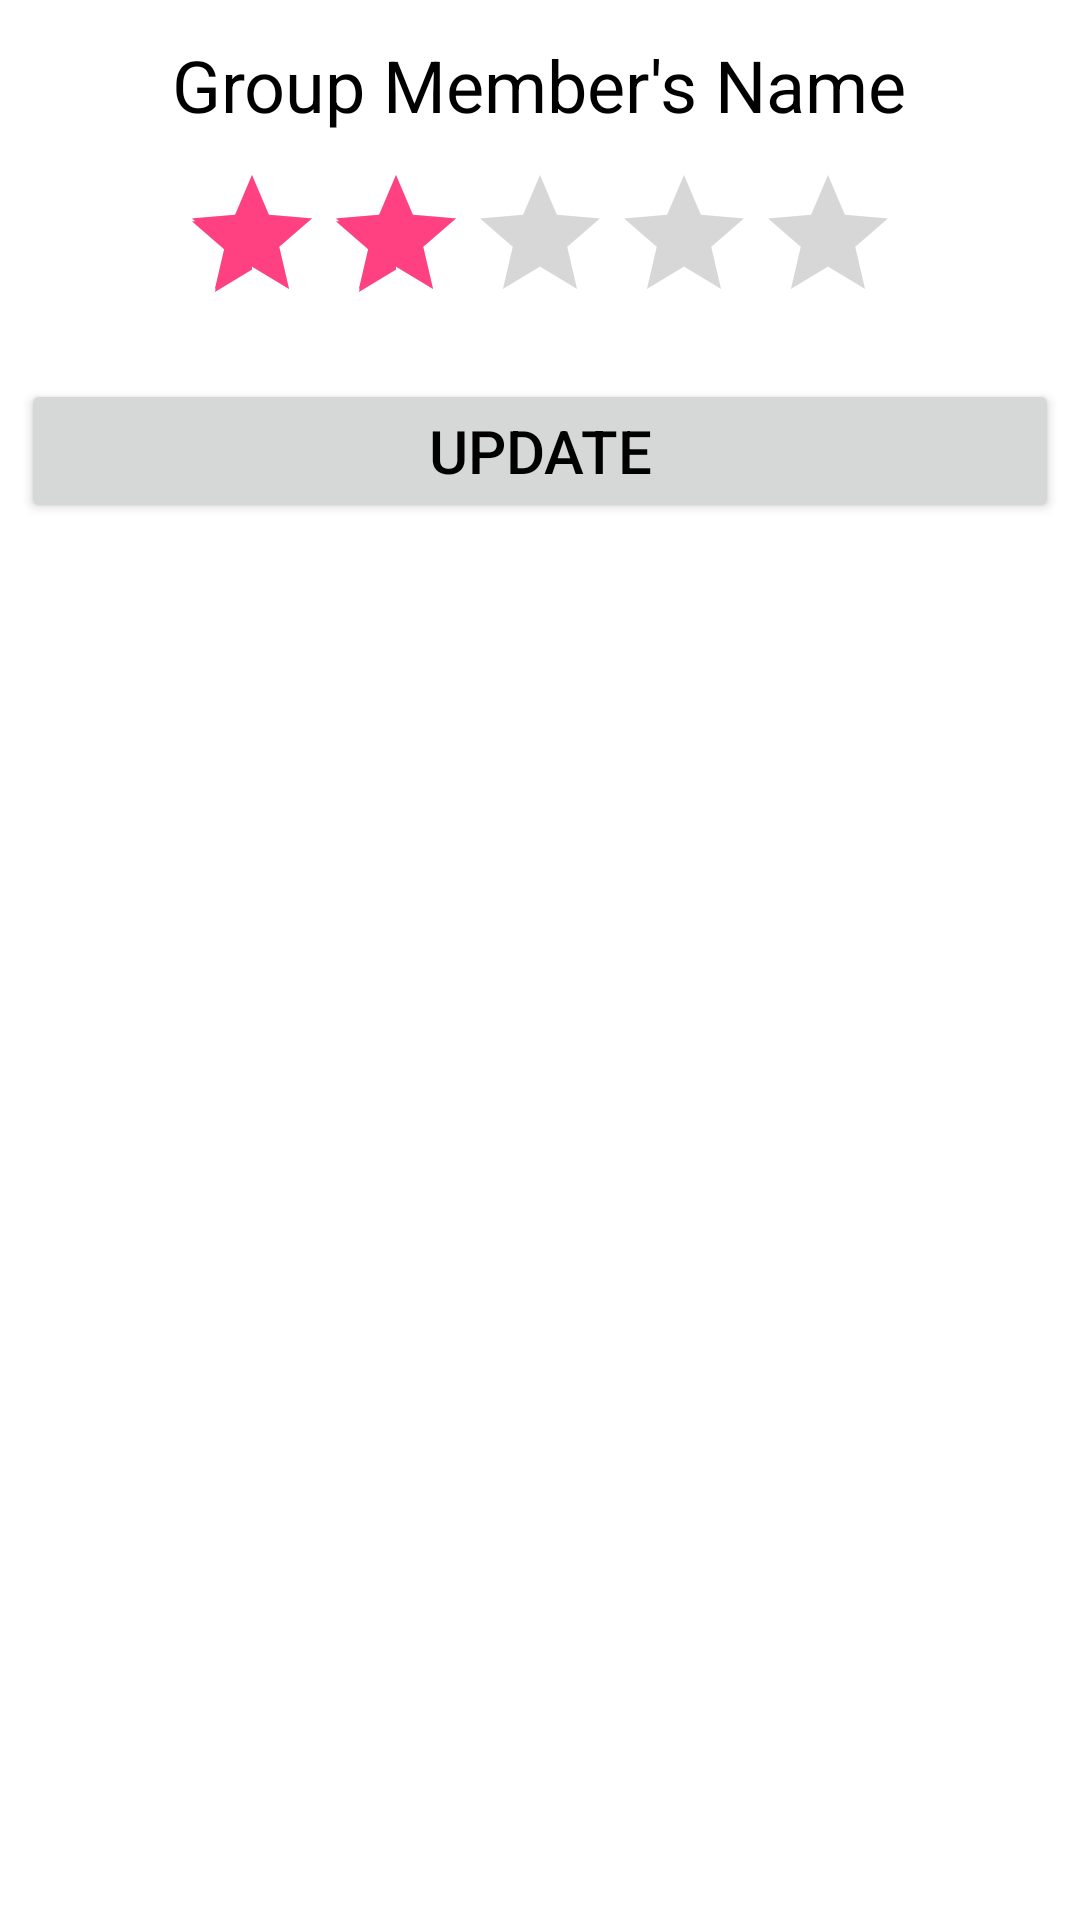

Write the Android layout XML for this screen, with the resource values it uses.
<!-- AndroidManifest.xml: application theme AppTheme -->
<!-- res/layout/rank_dialog.xml -->
<?xml version="1.0" encoding="utf-8"?>
<LinearLayout xmlns:android="http://schemas.android.com/apk/res/android"
    android:layout_width="wrap_content"
    android:layout_height="wrap_content"
    android:background="@android:color/white"
    android:orientation="vertical"
    android:padding="2dip">

    <TextView
        android:id="@+id/rank_dialog_text1"
        android:layout_width="wrap_content"
        android:layout_height="wrap_content"
        android:layout_gravity="center"
        android:layout_marginTop="10dp"
        android:text="Group Member's Name"
        android:textColor="#000"
        android:textSize="24dp" />

    <RatingBar
        android:id="@+id/dialog_ratingbar"
        android:layout_width="wrap_content"
        android:layout_height="wrap_content"
        android:layout_gravity="center"
        android:layout_marginBottom="10dp"
        android:layout_marginTop="10dp"
        android:clickable="true"
        android:isIndicator="false"
        android:numStars="5"
        android:rating="2"
        android:stepSize="1.0" />

    <Button
        android:id="@+id/rank_dialog_button"
        android:layout_width="fill_parent"
        android:layout_height="wrap_content"
        android:layout_margin="5dip"
        android:focusable="false"
        android:text="Update"
        android:textColor="#000"
        android:textSize="20dip" />

</LinearLayout>
<!-- resources referenced by this layout -->
<resources>
  <style name="AppTheme" parent="Theme.AppCompat.Light.NoActionBar">
          
          <item name="colorPrimary">@color/colorPrimary</item>
          <item name="colorPrimaryDark">@color/colorPrimaryDark</item>
          <item name="colorAccent">@color/colorAccent</item>
          <item name="floatingActionButtonStyle">@style/Widget.Design.FloatingActionButton</item>
          <item name="bottomNavigationStyle">@style/Widget.Design.BottomNavigationView</item>
          <item name="cardViewStyle">@style/Widget.MaterialComponents.CardView</item>
          <item name="android:statusBarColor">@android:color/holo_blue_light</item>
      </style>
  <color name="colorPrimary">#3F51B5</color>
  <color name="colorPrimaryDark">#303F9F</color>
  <color name="colorAccent">#FF4081</color>
</resources>
